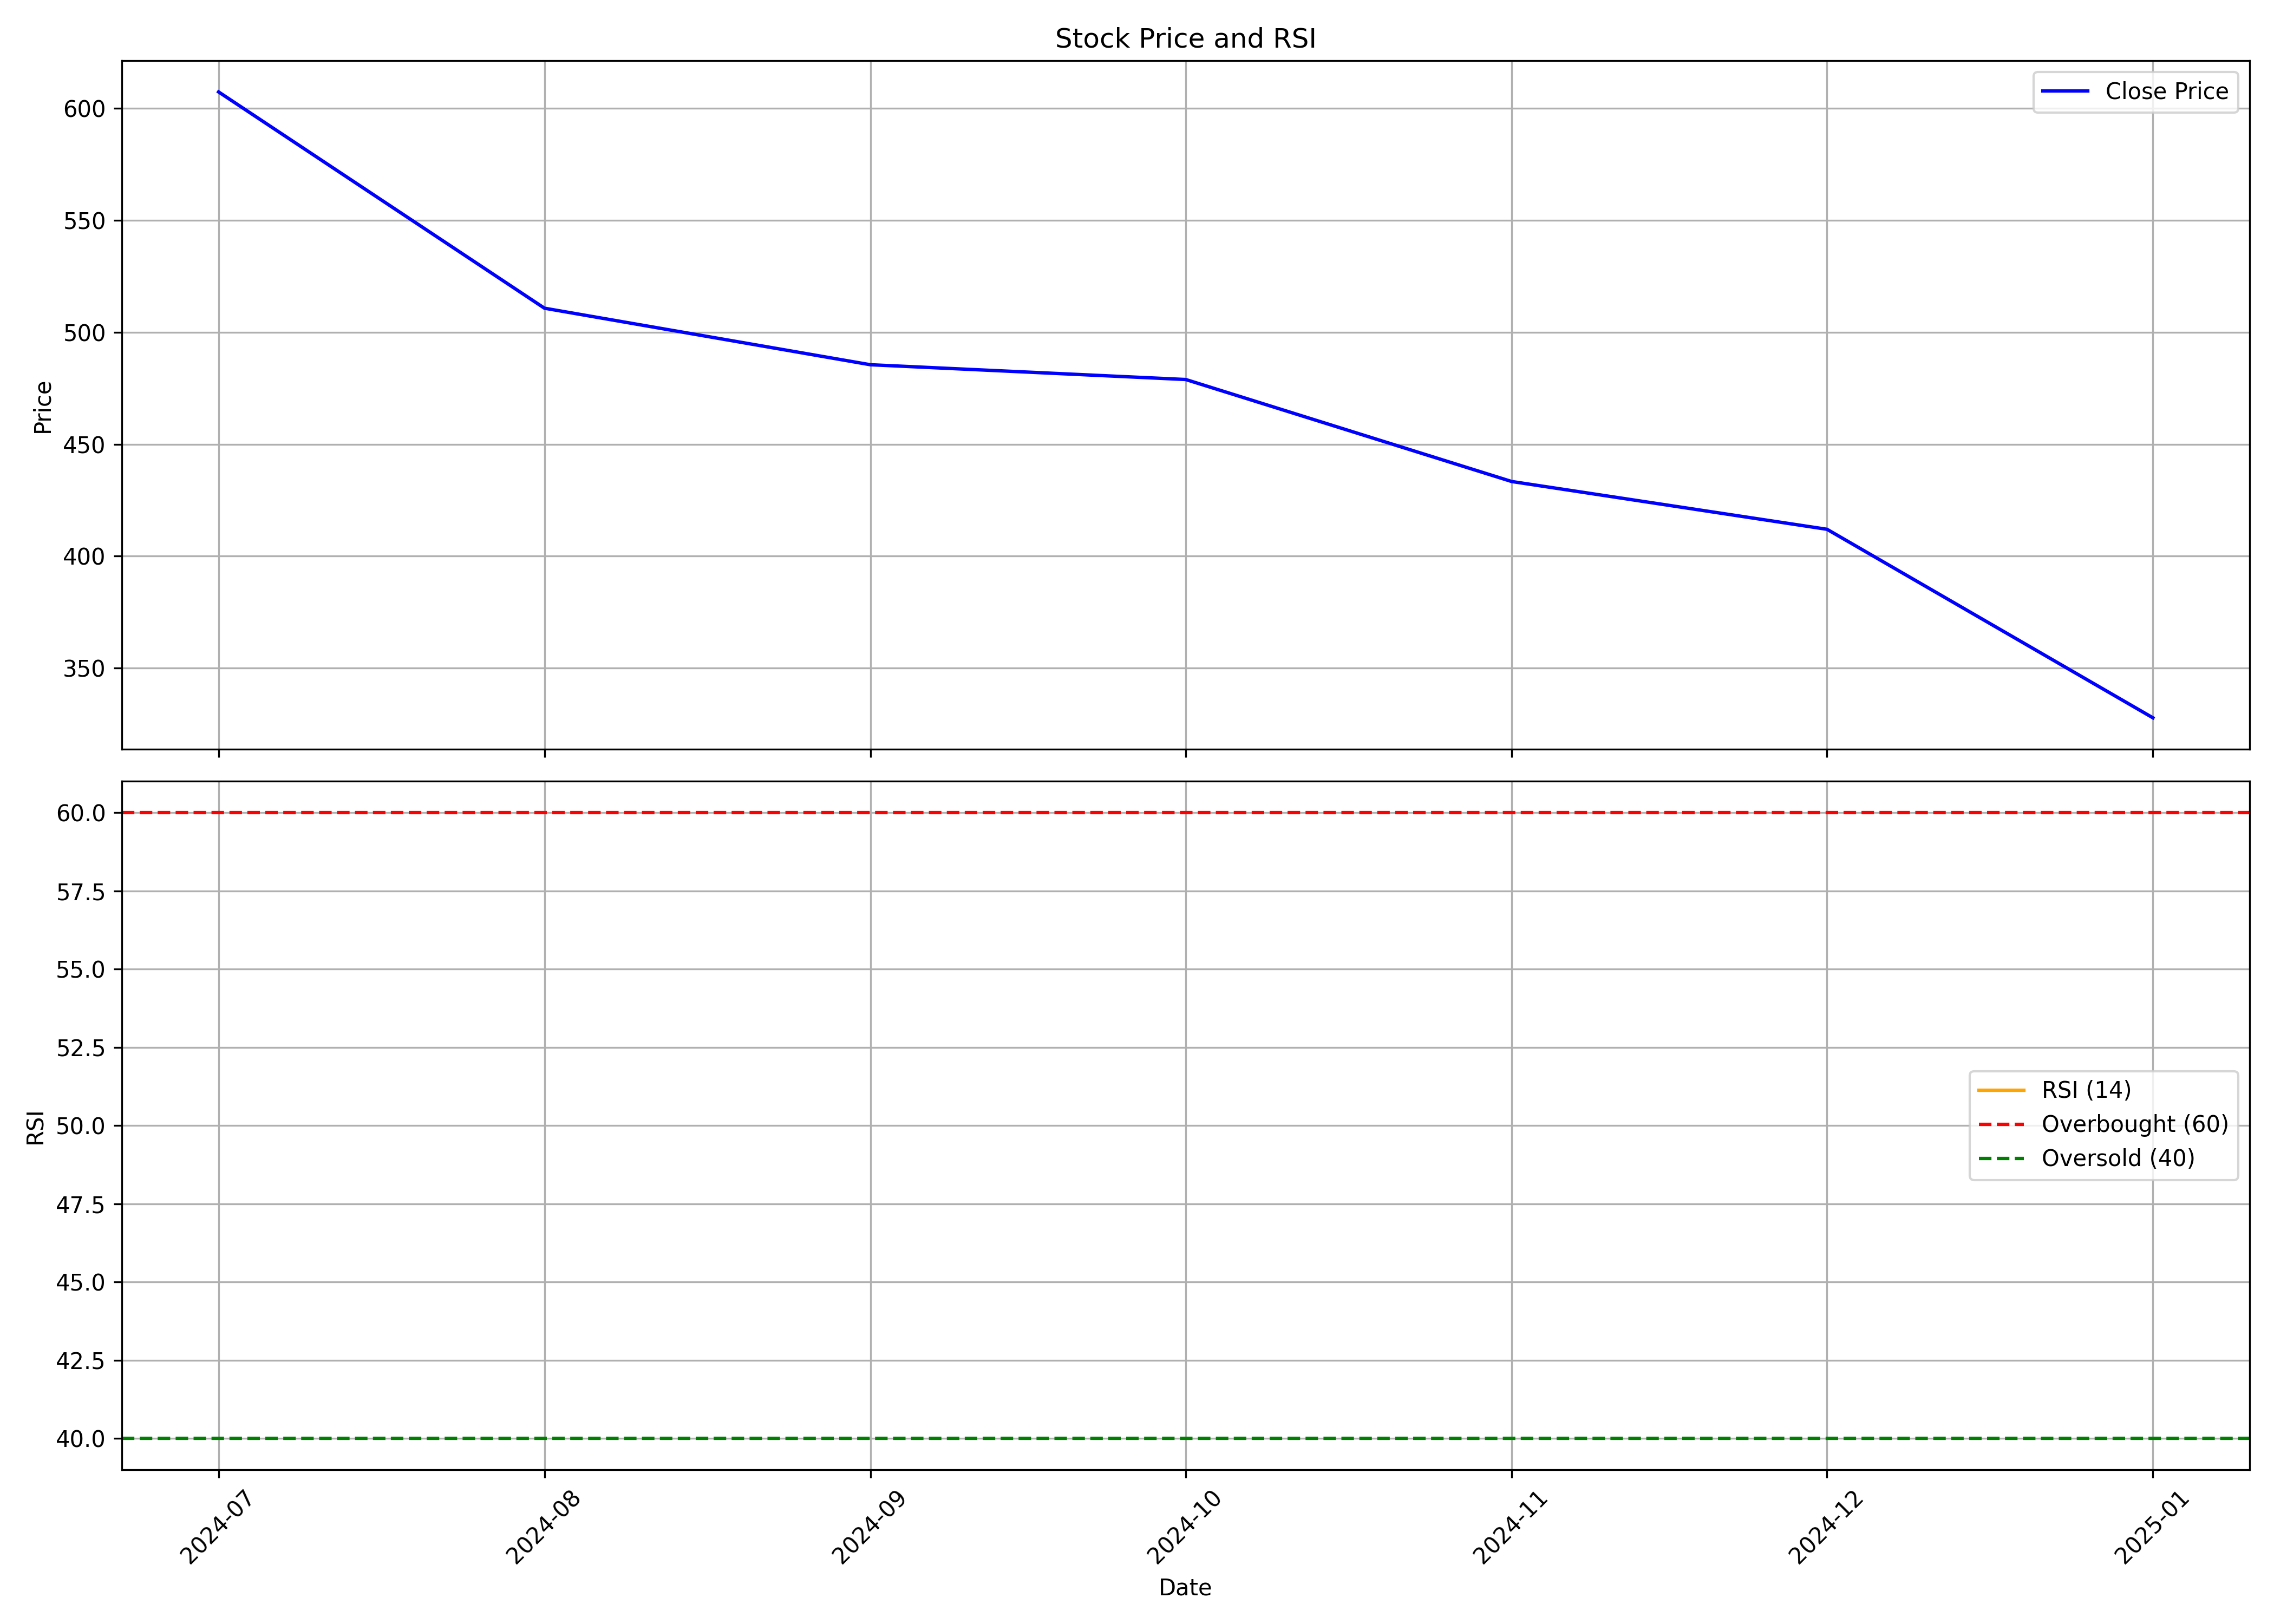

The file beside this chart, header and first rows:
, Unnamed: 0.1, Unnamed: 0, date, symbol, open, high, low, close, volume, rsi
0, 0, 0, 2024-07-01, STANLEY, 485.1, 627.5, 484.6, 607.3, 27098351, 
1, 1, 1, 2024-08-01, STANLEY, 621.0, 623.0, 504.0, 510.8, 4393708, 
2, 2, 2, 2024-09-01, STANLEY, 520.8, 532.0, 477.0, 485.5, 2593778, 
3, 3, 3, 2024-10-01, STANLEY, 484.2, 519.4, 439.2, 478.9, 2776630, 
4, 4, 4, 2024-11-01, STANLEY, 485, 495.0, 407.1, 433.4, 1450402, 
5, 5, 5, 2024-12-01, STANLEY, 432.0, 462.0, 409.0, 412.0, 1358093, 
6, 6, 6, 2025-01-01, STANLEY, 413, 427.0, 317.0, 327.8, 1315400, 
